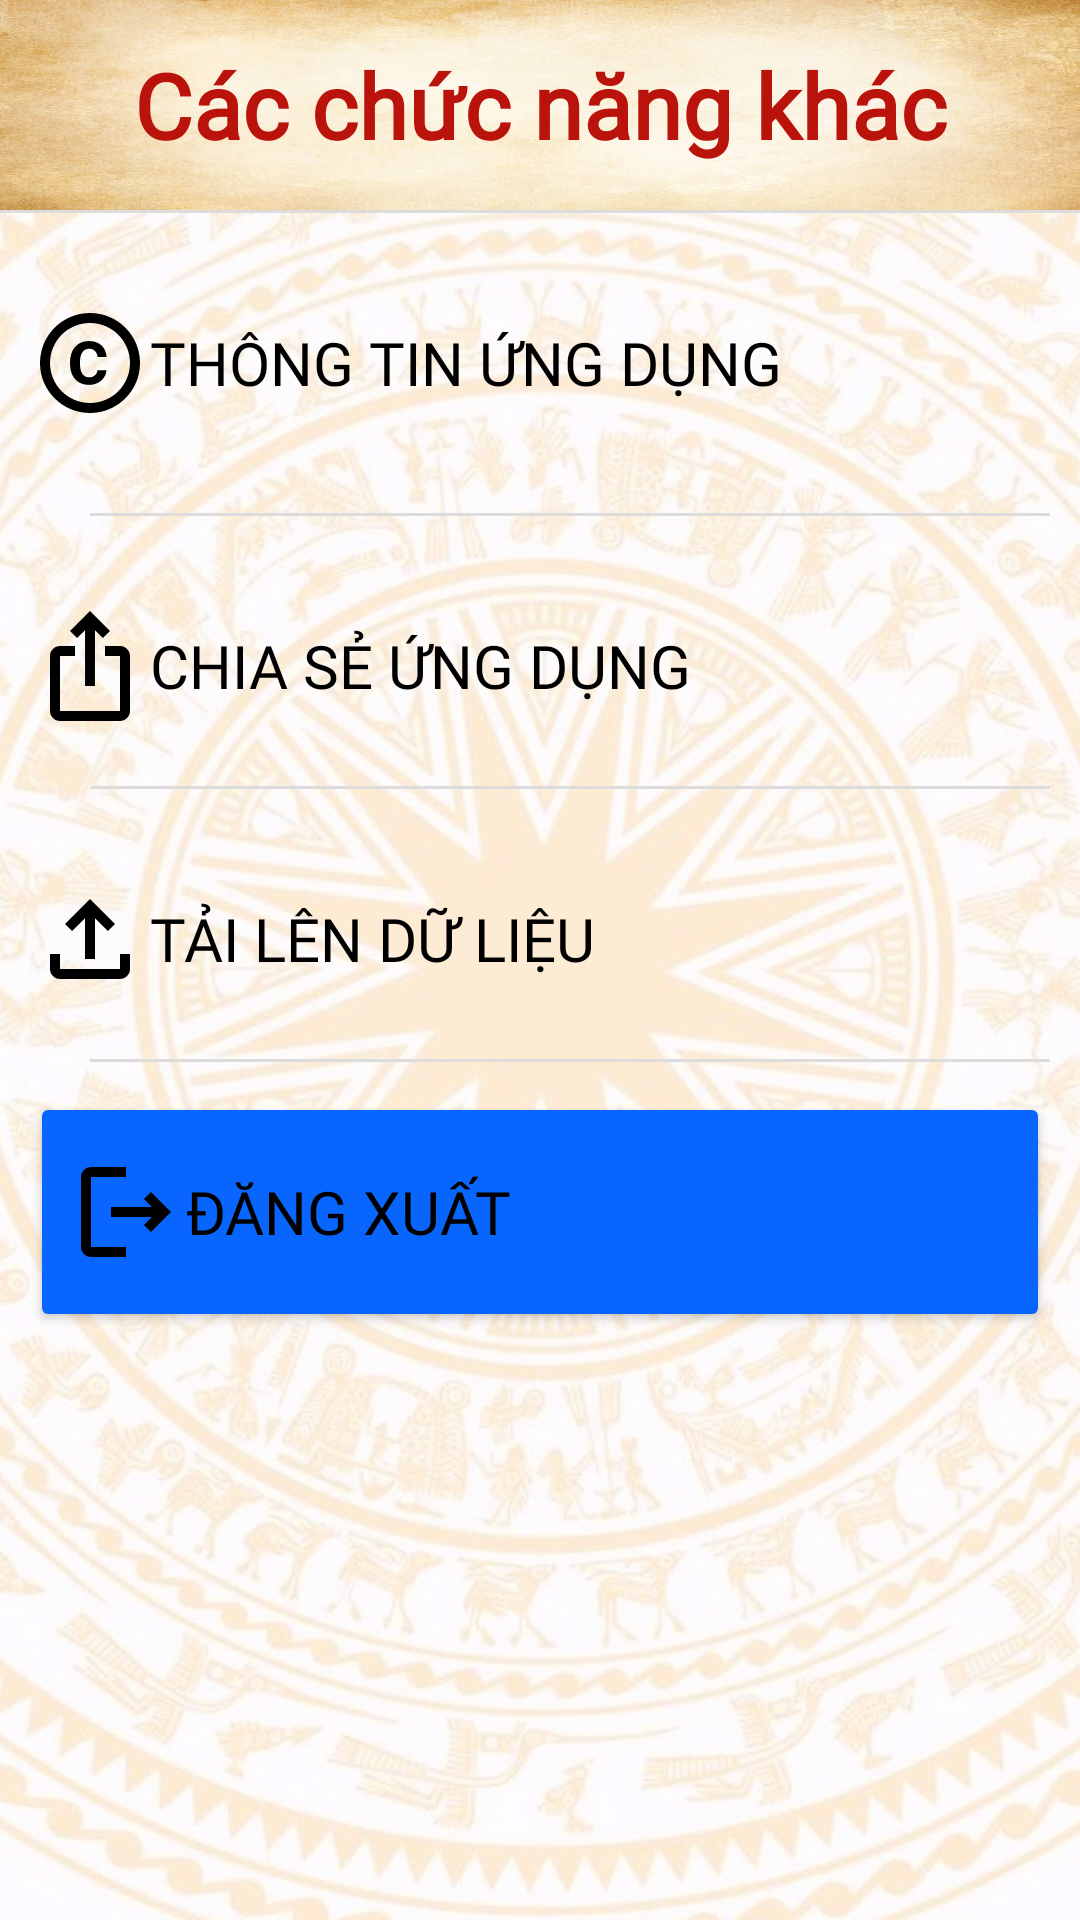

Layout XML and referenced resources for this Android screen:
<!-- AndroidManifest.xml: application theme Theme.Ho_Guom_Explore -->
<!-- res/layout/fragment_more.xml -->
<?xml version="1.0" encoding="utf-8"?>
<androidx.constraintlayout.widget.ConstraintLayout xmlns:android="http://schemas.android.com/apk/res/android"
    xmlns:app="http://schemas.android.com/apk/res-auto"
    xmlns:tools="http://schemas.android.com/tools"
    android:layout_width="match_parent"
    android:layout_height="match_parent">

    <ImageView
        android:layout_width="wrap_content"
        android:layout_height="wrap_content"
        android:src="@drawable/trongdong"
        android:scaleType="centerCrop"
        android:layout_centerHorizontal="true"
        android:layout_below="@+id/header"
        android:alpha="0.6"
        app:layout_constraintStart_toStartOf="parent"
        app:layout_constraintTop_toTopOf="parent"
        app:layout_constraintBottom_toBottomOf="parent"
        android:contentDescription="backGround" />

    
    <LinearLayout
        android:id="@+id/header"
        android:layout_width="match_parent"
        android:layout_height="wrap_content"
        android:layout_alignParentTop="true"
        android:layout_weight="1"
        android:orientation="vertical"
        app:layout_constraintTop_toTopOf="parent">

        <TextView
            android:id="@+id/title"
            android:layout_width="match_parent"
            android:layout_height="70dp"
            android:background="@drawable/ancientbg"
            android:gravity="center"
            android:fontFamily="@font/blackchancery"
            android:text="Các chức năng khác"
            android:textColor="@color/title"
            android:textSize="30sp"
            android:textStyle="bold" />

        <View
            android:id="@+id/viewDividerForTop"
            android:layout_width="match_parent"
            android:layout_height="1dp"
            android:background="@color/colorDevider"
            app:layout_constraintTop_toBottomOf="@id/title" />




    </LinearLayout>

    
    <LinearLayout
        android:id="@+id/body"
        android:layout_width="match_parent"
        android:layout_height="0dp"
        app:layout_constraintTop_toBottomOf="@id/header"
        android:orientation="vertical"
        android:layout_marginStart="10sp"
        android:layout_marginEnd="10sp"
        android:layout_marginBottom="10sp">

        <Button
            android:id="@+id/button_information"
            android:layout_width="match_parent"
            android:layout_height="80dp"
            android:layout_marginTop="10sp"
            android:layout_marginBottom="10dp"
            android:background="?android:attr/selectableItemBackground"
            android:drawableLeft="@drawable/ic_copyright"
            android:text="Thông tin ứng dụng"
            android:fontFamily="@font/roboto"
            android:textAlignment="viewStart"
            android:textColor="@color/black"
            android:textSize="20dp" />

        <View
            android:id="@+id/viewDivider2"
            android:layout_marginStart="20dp"
            android:layout_width="match_parent"
            android:layout_height="1dp"
            android:background="@color/colorDevider"
            app:layout_constraintTop_toBottomOf="@id/button_information" />

        <Button
            android:id="@+id/button_share"
            android:layout_width="match_parent"
            android:layout_height="80dp"
            android:layout_marginTop="10sp"
            android:drawableLeft="@drawable/ic_share"
            android:background="?android:attr/selectableItemBackground"
            android:text="Chia sẻ ứng dụng"
            android:fontFamily="@font/roboto"
            android:textColor="@color/black"
            android:textSize="20dp"
            android:textAlignment="viewStart"
            />

        <View
            android:id="@+id/viewDivider3"
            android:layout_marginStart="20dp"
            android:layout_width="match_parent"
            android:layout_height="1dp"
            android:background="@color/colorDevider"
            app:layout_constraintTop_toBottomOf="@id/button_information" />

        <Button
            android:id="@+id/uploadButton"
            android:layout_width="match_parent"
            android:layout_height="80dp"
            android:layout_marginTop="10sp"
            android:drawableLeft="@drawable/ic_upload"
            android:background="?android:attr/selectableItemBackground"
            android:text="Tải lên dữ liệu"
            android:fontFamily="@font/roboto"
            android:textColor="@color/black"
            android:textSize="20dp"
            android:textAlignment="viewStart"
            />

        <View
            android:id="@+id/viewDivider4"
            android:layout_marginStart="20dp"
            android:layout_width="match_parent"
            android:layout_height="1dp"
            android:background="@color/colorDevider"
            app:layout_constraintTop_toBottomOf="@id/button_information" />

        <Button
            android:id="@+id/sign_out"
            android:layout_width="match_parent"
            android:layout_height="80dp"
            android:layout_marginTop="10sp"
            android:drawableLeft="@drawable/ic_signout"
            android:backgroundTint="@color/blue"
            android:text="Đăng xuất"
            android:fontFamily="@font/roboto"
            android:textColor="@color/black"
            android:textSize="20dp"
            android:textAlignment="viewStart"
            />

    </LinearLayout>



</androidx.constraintlayout.widget.ConstraintLayout>
<!-- resources referenced by this layout -->
<resources>
  <color name="black">#FF000000</color>
  <color name="blue">#0866FF</color>
  <color name="colorDevider">#DCDCDC</color>
  <color name="title">#b9130b</color>
  <!-- drawable ancientbg: jpg bitmap (drawable, 25137 bytes) -->
  <!-- drawable ic_copyright (drawable) -->
  <vector android:height="40dp" android:tint="#000000"
      android:viewportHeight="24" android:viewportWidth="24"
      android:width="40dp" xmlns:android="http://schemas.android.com/apk/res/android">
      <path android:fillColor="@android:color/white" android:pathData="M10.08,10.86c0.05,-0.33 0.16,-0.62 0.3,-0.87s0.34,-0.46 0.59,-0.62c0.24,-0.15 0.54,-0.22 0.91,-0.23 0.23,0.01 0.44,0.05 0.63,0.13 0.2,0.09 0.38,0.21 0.52,0.36s0.25,0.33 0.34,0.53 0.13,0.42 0.14,0.64h1.79c-0.02,-0.47 -0.11,-0.9 -0.28,-1.29s-0.4,-0.73 -0.7,-1.01 -0.66,-0.5 -1.08,-0.66 -0.88,-0.23 -1.39,-0.23c-0.65,0 -1.22,0.11 -1.7,0.34s-0.88,0.53 -1.2,0.92 -0.56,0.84 -0.71,1.36S8,11.29 8,11.87v0.27c0,0.58 0.08,1.12 0.23,1.64s0.39,0.97 0.71,1.35 0.72,0.69 1.2,0.91c0.48,0.22 1.05,0.34 1.7,0.34 0.47,0 0.91,-0.08 1.32,-0.23s0.77,-0.36 1.08,-0.63 0.56,-0.58 0.74,-0.94 0.29,-0.74 0.3,-1.15h-1.79c-0.01,0.21 -0.06,0.4 -0.15,0.58s-0.21,0.33 -0.36,0.46 -0.32,0.23 -0.52,0.3c-0.19,0.07 -0.39,0.09 -0.6,0.1 -0.36,-0.01 -0.66,-0.08 -0.89,-0.23 -0.25,-0.16 -0.45,-0.37 -0.59,-0.62s-0.25,-0.55 -0.3,-0.88 -0.08,-0.67 -0.08,-1v-0.27c0,-0.35 0.03,-0.68 0.08,-1.01zM12,2C6.48,2 2,6.48 2,12s4.48,10 10,10 10,-4.48 10,-10S17.52,2 12,2zM12,20c-4.41,0 -8,-3.59 -8,-8s3.59,-8 8,-8 8,3.59 8,8 -3.59,8 -8,8z"/>
  </vector>
  <!-- drawable ic_share (drawable) -->
  <vector android:height="40dp" android:tint="#000000"
      android:viewportHeight="24" android:viewportWidth="24"
      android:width="40dp" xmlns:android="http://schemas.android.com/apk/res/android">
      <path android:fillColor="@android:color/white" android:pathData="M16,5l-1.42,1.42l-1.59,-1.59V16h-1.98V4.83L9.42,6.42L8,5l4,-4L16,5zM20,10v11c0,1.1 -0.9,2 -2,2H6c-1.11,0 -2,-0.9 -2,-2V10c0,-1.11 0.89,-2 2,-2h3v2H6v11h12V10h-3V8h3C19.1,8 20,8.89 20,10z"/>
  </vector>
  <!-- drawable ic_signout (drawable) -->
  <vector android:autoMirrored="true" android:height="40dp"
      android:tint="#000000" android:viewportHeight="24"
      android:viewportWidth="24" android:width="40dp" xmlns:android="http://schemas.android.com/apk/res/android">
      <path android:fillColor="@android:color/white" android:pathData="M17,8l-1.41,1.41L17.17,11H9v2h8.17l-1.58,1.58L17,16l4,-4L17,8zM5,5h7V3H5C3.9,3 3,3.9 3,5v14c0,1.1 0.9,2 2,2h7v-2H5V5z"/>
  </vector>
  <!-- drawable ic_upload (drawable) -->
  <vector android:height="40dp" android:tint="#000000"
      android:viewportHeight="24" android:viewportWidth="24"
      android:width="40dp" xmlns:android="http://schemas.android.com/apk/res/android">
      <path android:fillColor="@android:color/white" android:pathData="M18,15v3H6v-3H4v3c0,1.1 0.9,2 2,2h12c1.1,0 2,-0.9 2,-2v-3H18zM7,9l1.41,1.41L11,7.83V16h2V7.83l2.59,2.58L17,9l-5,-5L7,9z"/>
  </vector>
  <!-- drawable trongdong: jpg bitmap (drawable, 329030 bytes) -->
  <style name="Theme.Ho_Guom_Explore" parent="Base.Theme.Ho_Guom_Explore" />
  <style name="Base.Theme.Ho_Guom_Explore" parent="Theme.Material3.DayNight.NoActionBar">
          
          
          <item name="android:statusBarColor">@color/white</item>
          <item name="android:windowLightStatusBar">true</item>
      </style>
  <color name="white">#FFFFFFFF</color>
</resources>
